Image classification data set "tomato" (ammarcho/PANTAS on GitHub). Class labels (2): busuk, sehat.

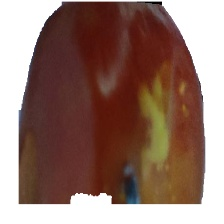
Label: busuk

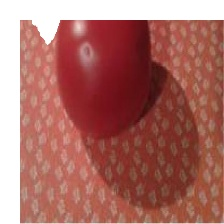
Label: sehat

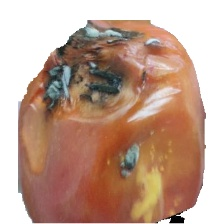
Label: busuk

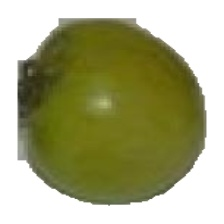
Label: sehat

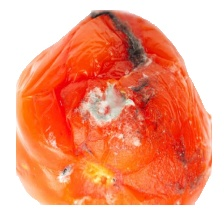
Label: busuk

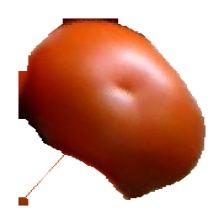
Label: sehat
